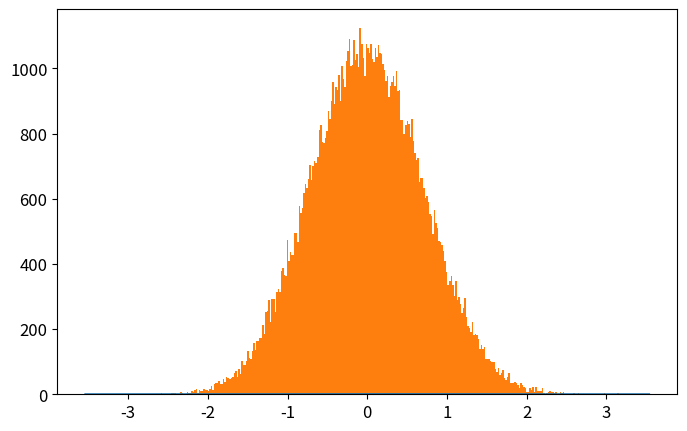

Here is the Python script that generated this plot: (Note: this script raises an exception after producing the figure.)
import numpy as np
import matplotlib.pyplot as plt
from time import time

def QHO_ground(x):
    return np.pi**(-0.25)*np.exp(-x**2/2)

def metropolis(x0=0.0,delta=0.5,N=int(1e6),prob_amplitude_sampling=QHO_ground):
    x_hist = [x0]
    for k in range(N):
        xnew = x_hist[-1] + np.random.uniform(-delta,delta)
        acceptance_prob = (prob_amplitude_sampling(xnew)/prob_amplitude_sampling(x_hist[-1]))**2 #hello, how are you?
        if np.random.uniform() < acceptance_prob:
            x_hist.append(xnew)
        else:
            x_hist.append(x_hist[-1])
    return x_hist

N = int(1e5)

t_0 = time()
x_hist = metropolis(N=N,prob_amplitude_sampling=QHO_ground)
t_1 = time()
print('Metropolis algorithm: %.3f seconds for %.0E iterations'%(t_1-t_0,N))

xlim = 5*2**(-0.5)
x_plot = np.linspace(-xlim,xlim,200)

plt.rcParams.update({'font.size':12})
plt.figure(figsize=(8,5))
plt.plot(x_plot,QHO_ground(x_plot)**2,
            label=u'QHO densidad de probabilidad\ndel estado base: $|\psi_0(x)|^2$')
plt.hist(x_hist,bins=int(N**0.5),normed=True,
            label='Histograma usando algoritmo\nMetrópolis con %.0E iteraciones'%(N))
plt.xlim(-xlim,xlim)
plt.xlabel(u'$x$')
plt.ylabel(u'$|\psi_0(x)|^2$')
plt.legend(loc='lower right')
#plt.savefig('QHO_ground_state.eps')
plt.show()



